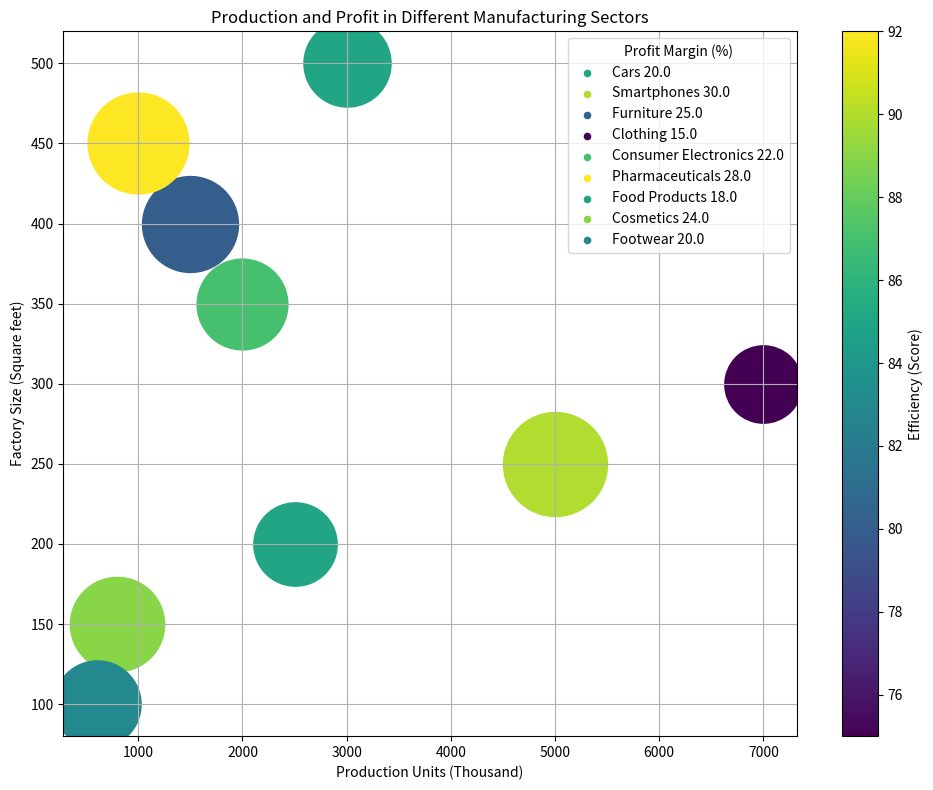

The matplotlib source for this figure: (Note: this script raises an exception after producing the figure.)
import matplotlib.pyplot as plt
import matplotlib.colors as colors
import numpy as np
from matplotlib.cm import get_cmap
from matplotlib import ticker

data_raw = """Product,Production Units (Thousand),Factory Size (Square feet),Profit Margin (%),Efficiency (Score)
Cars,3000,500,20,85
Smartphones,5000,250,30,90
Furniture,1500,400,25,80
Clothing,7000,300,15,75
Consumer Electronics,2000,350,22,87
Pharmaceuticals,1000,450,28,92
Food Products,2500,200,18,85
Cosmetics,800,150,24,89
Footwear,600,100,20,83
"""

data_lines = data_raw.split("\n")

data_labels = data_lines[0].split(",")[1:]
line_labels = [x.split(",")[0] for x in data_lines[1:-1]]
data = np.array([[float(y) for y in x.split(",")[1:]] for x in data_lines[1:-1]])

fig, ax = plt.subplots(figsize=(10, 8))

cmap = get_cmap("viridis")
norm = colors.Normalize(vmin=np.min(data[:, 3]), vmax=np.max(data[:, 3]))
sm = plt.cm.ScalarMappable(cmap=cmap, norm=norm)
sm.set_array([])

for i, line_label in enumerate(line_labels):
    size = (data[i, 2] / np.max(data[:, 2])) * 5000 + 600
    color = sm.to_rgba(data[i, 3])
    ax.scatter(data[i, 0], data[i, 1], color=color, s=size, label=None)
    ax.scatter([], [], color=color, label=f"{line_label} {data[i, 2]}", s=20)

plt.colorbar(sm, ax=ax).set_label(data_labels[3])
ax.legend(title=data_labels[2])

plt.grid(True)
ax.set_xlabel(data_labels[0])
ax.set_ylabel(data_labels[1])
ax.set_title("Production and Profit in Different Manufacturing Sectors")
plt.tight_layout()
plt.savefig("/cpfs01/user/yehancheng/workspace/datasets/SimChartV2/demo/bubble/png/86_202312301731.png")
plt.clf()
